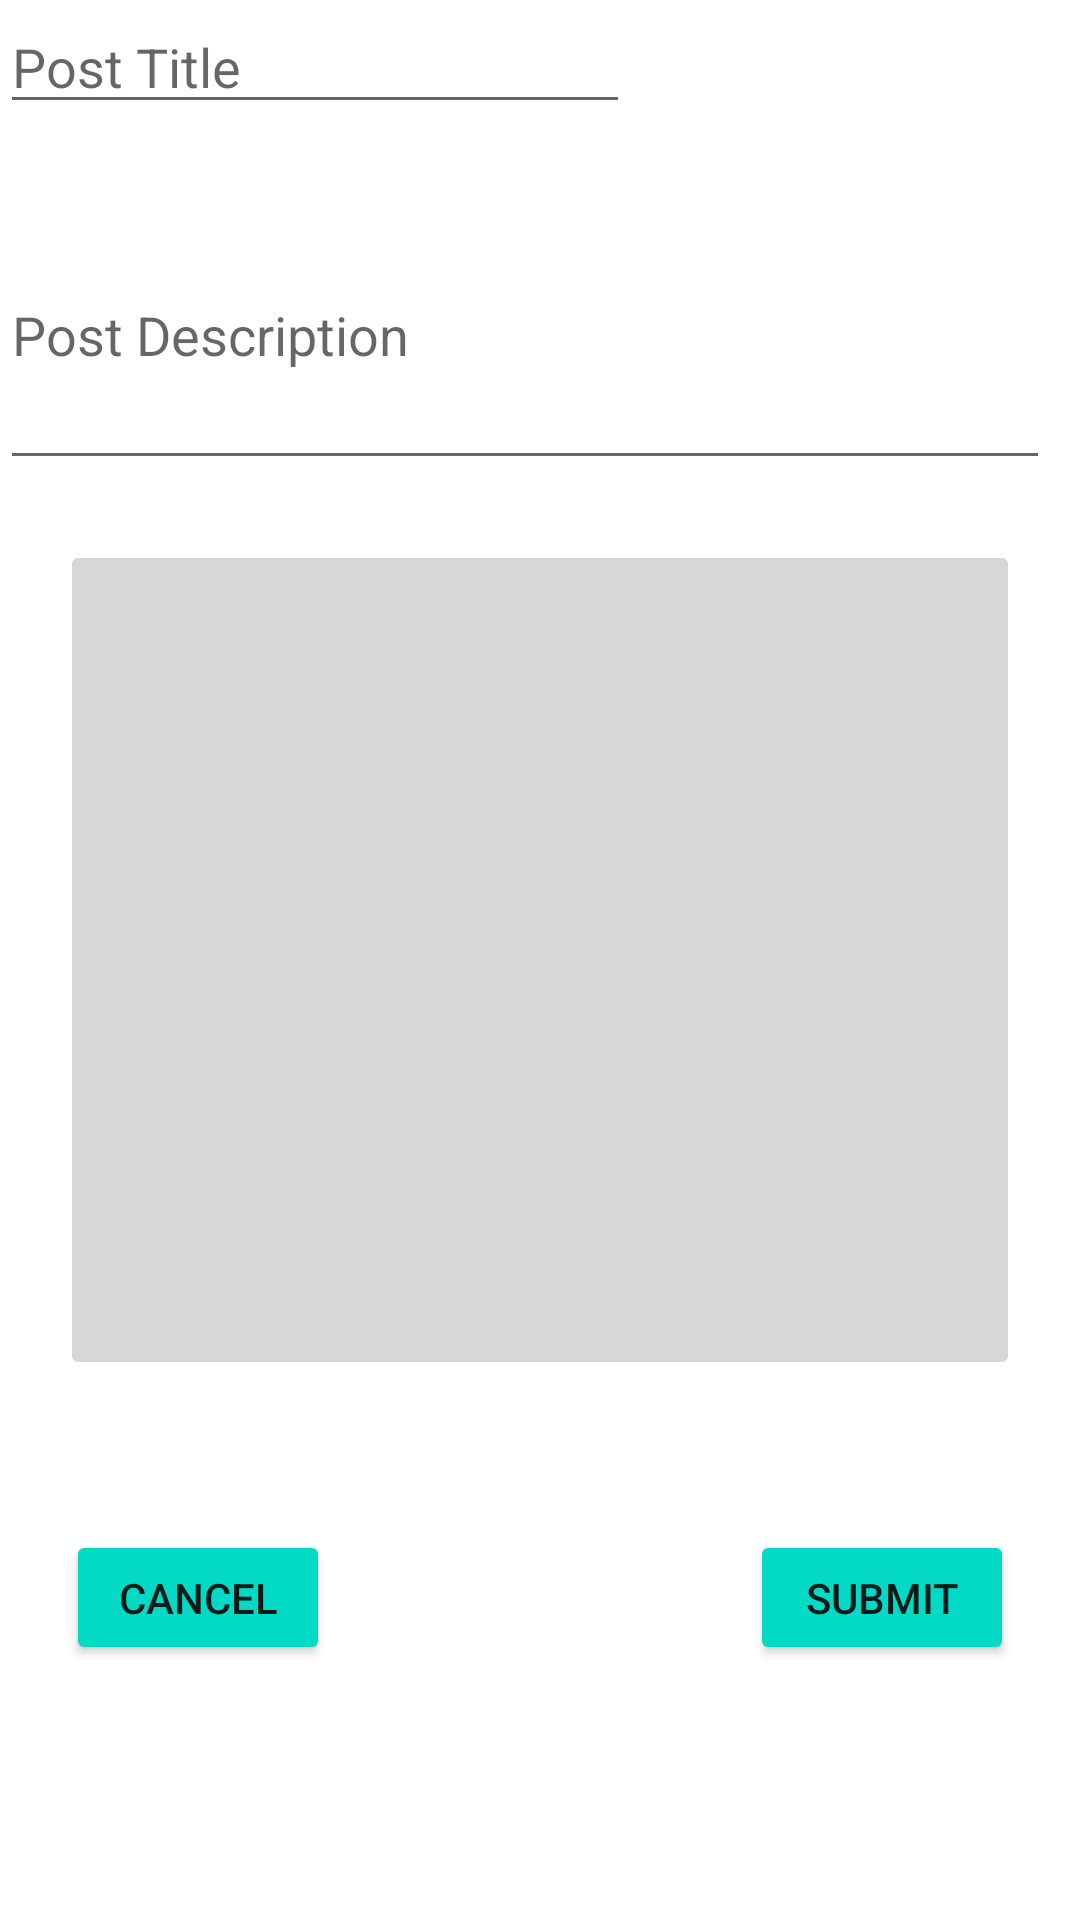

Here is an Android app screen rendered from its layout file. Give the layout XML and the strings, colors and styles it references.
<!-- AndroidManifest.xml: application theme AppTheme -->
<!-- res/layout/activity_addpost.xml -->
<?xml version="1.0" encoding="utf-8"?>
<RelativeLayout xmlns:android="http://schemas.android.com/apk/res/android"
    xmlns:tools="http://schemas.android.com/tools"
    android:layout_width="match_parent"
    android:layout_height="match_parent"
    xmlns:app="http://schemas.android.com/apk/res-auto"
    android:orientation="vertical"
    tools:context=".AddPostActivity">

    <EditText
        android:id="@+id/editTitle"
        android:layout_width="wrap_content"
        android:layout_height="wrap_content"
        android:ems="10"
        android:inputType="textPersonName"
        android:hint="@string/post_title"
        tools:layout_editor_absoluteX="16dp"
        tools:layout_editor_absoluteY="16dp" />

    <EditText
        android:id="@+id/editDescription"
        android:layout_width="350dp"
        android:layout_height="100dp"
        android:layout_alignParentStart="true"
        android:layout_alignParentLeft="true"
        android:layout_marginTop="60dp"
        android:ems="10"
        android:inputType="textPersonName"
        android:hint="@string/post_description"
        app:layout_constraintTop_toBottomOf="@id/editTitle"/>

    <ImageButton
        android:id="@+id/imageButton"
        android:layout_width="320dp"
        android:layout_height="280dp"
        android:layout_centerInParent="true"
        android:layout_marginTop="50dp"
        android:src="@drawable/ic_add_circle_outline_black"
        app:layout_constraintBottom_toBottomOf="parent"
        app:layout_constraintEnd_toEndOf="parent"
        app:layout_constraintTop_toBottomOf="@id/editDescription" />
    
    <Button
        android:id="@+id/buttonSubmit"
        android:layout_width="wrap_content"
        android:layout_height="45dp"
        android:layout_below="@id/imageButton"
        android:layout_alignParentEnd="true"
        android:layout_alignParentRight="true"
        android:layout_marginTop="50dp"
        android:layout_marginEnd="22dp"
        android:layout_marginRight="22dp"
        android:src="@drawable/ic_add_circle_outline_black"
        android:text="@string/submit"
        app:backgroundTint="@color/colorAccent"
        app:layout_constraintBottom_toBottomOf="parent"
        app:layout_constraintEnd_toEndOf="parent"
        app:layout_constraintTop_toBottomOf="@id/imageButton" />

    <Button
        android:id="@+id/buttonCancel"
        android:layout_width="wrap_content"
        android:layout_height="45dp"
        android:layout_below="@id/imageButton"
        android:layout_alignParentStart="true"
        android:layout_alignParentLeft="true"
        android:layout_marginStart="22dp"
        android:layout_marginLeft="22dp"
        android:layout_marginTop="50dp"
        android:text="@string/cancel"
        app:backgroundTint="@color/colorAccent"
        app:layout_constraintBottom_toBottomOf="parent"
        app:layout_constraintEnd_toEndOf="parent"
        app:layout_constraintTop_toBottomOf="@id/imageButton" />

</RelativeLayout>
<!-- resources referenced by this layout -->
<resources>
  <color name="colorAccent">#03DAC5</color>
  <string name="cancel">Cancel</string>
  <string name="post_description">Post Description</string>
  <string name="post_title">Post Title</string>
  <string name="submit">Submit</string>
  <style name="AppTheme" parent="Theme.MaterialComponents.Light.NoActionBar">
          
          <item name="colorPrimary">@color/colorPrimary</item>
          <item name="colorPrimaryDark">@color/colorPrimaryDark</item>
          <item name="colorAccent">@color/colorAccent</item>
          <item name="colorOnPrimary">@color/colorOnPrimary</item>
          <item name="colorOnSecondary">@color/colorOnSecondary</item>
      </style>
  <color name="colorPrimary">#6200EE</color>
  <color name="colorPrimaryDark">#3700B3</color>
  <color name="colorOnPrimary">#FFFFFF</color>
  <color name="colorOnSecondary">#000000</color>
</resources>
